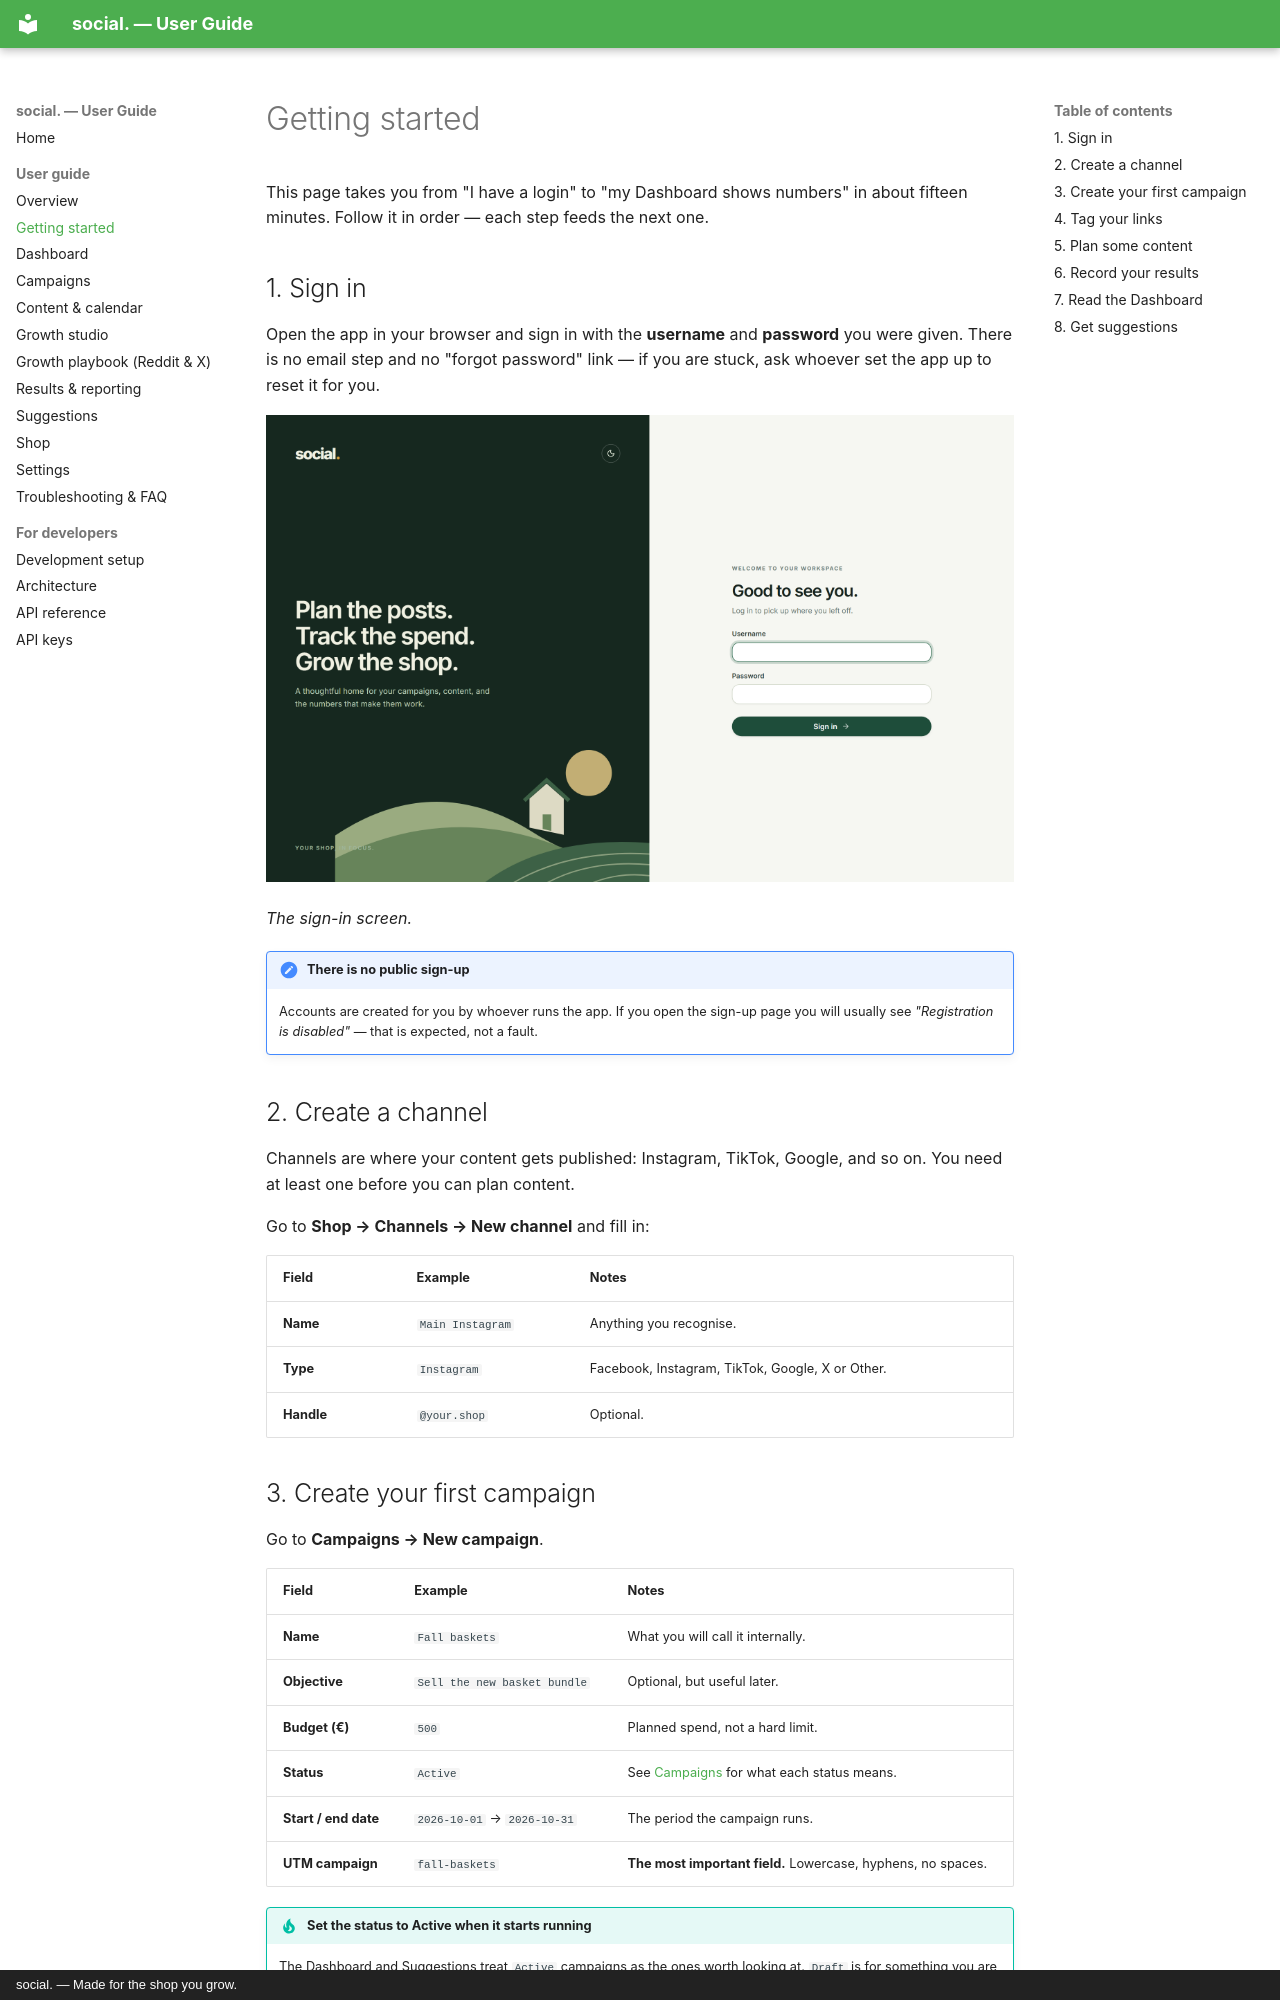

repository: ChrisStathakis/marketing_manager · page: guide/getting-started/index.html · generator: mkdocs · copyright: social. — Made for the shop you grow.

# Getting started

This page takes you from "I have a login" to "my Dashboard shows numbers" in about fifteen
minutes. Follow it in order — each step feeds the next one.

## 1. Sign in

Open the app in your browser and sign in with the **username** and **password** you were
given. There is no email step and no "forgot password" link — if you are stuck, ask whoever
set the app up to reset it for you.

![Sign in screen](../assets/login.png)

*The sign-in screen.*

!!! note "There is no public sign-up"
    Accounts are created for you by whoever runs the app. If you open the sign-up page you
    will usually see *"Registration is disabled"* — that is expected, not a fault.

## 2. Create a channel

Channels are where your content gets published: Instagram, TikTok, Google, and so on. You
need at least one before you can plan content.

Go to **Shop → Channels → New channel** and fill in:

| Field | Example | Notes |
| --- | --- | --- |
| **Name** | `Main Instagram` | Anything you recognise. |
| **Type** | `Instagram` | Facebook, Instagram, TikTok, Google, X or Other. |
| **Handle** | `@your.shop` | Optional. |

## 3. Create your first campaign

Go to **Campaigns → New campaign**.

| Field | Example | Notes |
| --- | --- | --- |
| **Name** | `Fall baskets` | What you will call it internally. |
| **Objective** | `Sell the new basket bundle` | Optional, but useful later. |
| **Budget (€)** | `500` | Planned spend, not a hard limit. |
| **Status** | `Active` | See [Campaigns](campaigns.md) for what each status means. |
| **Start / end date** | `2026-10-01` → `2026-10-31` | The period the campaign runs. |
| **UTM campaign** | `fall-baskets` | **The most important field.** Lowercase, hyphens, no spaces. |

!!! tip "Set the status to Active when it starts running"
    The Dashboard and Suggestions treat `Active` campaigns as the ones worth looking at.
    `Draft` is for something you are still writing.
